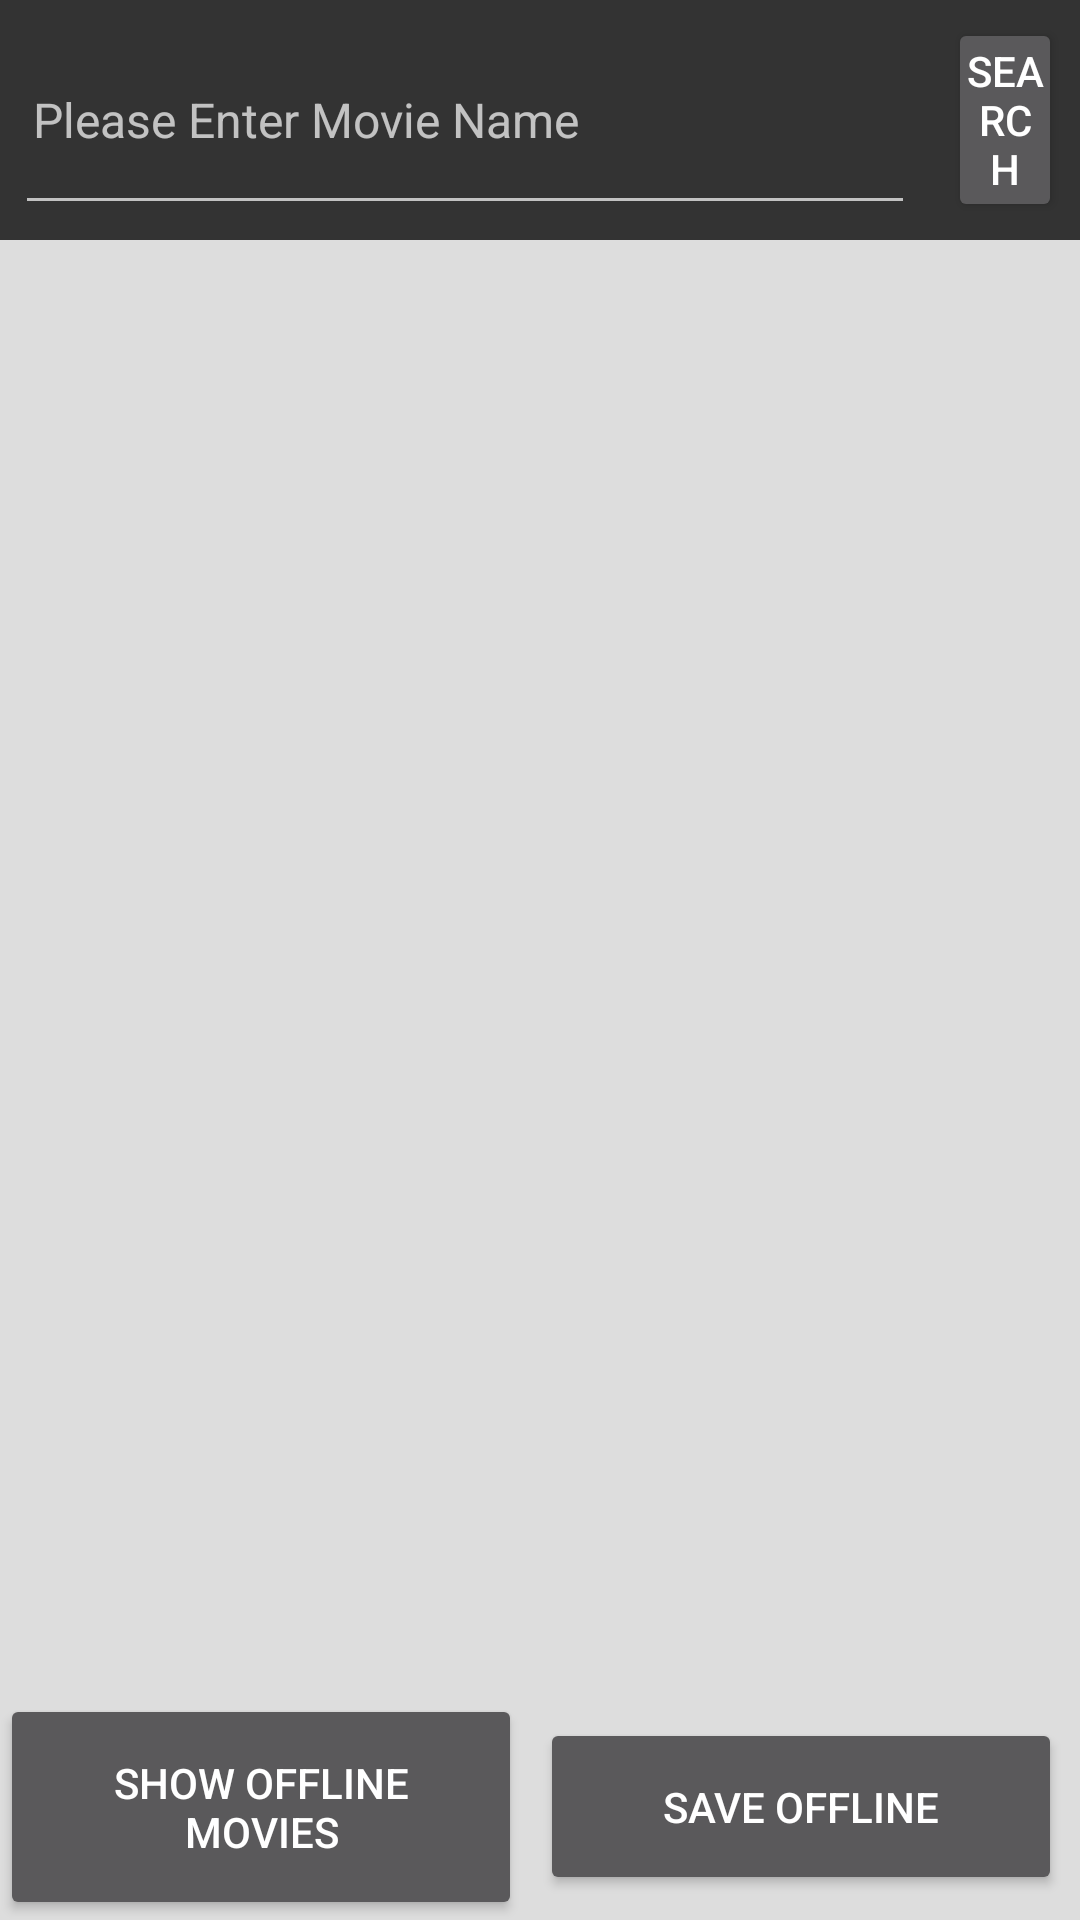

The Android layout XML behind this screen, and the referenced resources:
<!-- AndroidManifest.xml: application theme AppTheme -->
<!-- res/layout/activity_main.xml -->
<?xml version="1.0" encoding="utf-8"?>
<LinearLayout
    xmlns:android="http://schemas.android.com/apk/res/android"
    xmlns:app="http://schemas.android.com/apk/res-auto"
    xmlns:tools="http://schemas.android.com/tools"
    android:layout_width="match_parent"
    android:layout_height="match_parent"
    android:orientation="vertical"
    tools:context=".MainActivity"
    android:background="#ddd"
    >

    <RelativeLayout
        android:layout_width="match_parent"
        android:layout_height="80dp"
        android:background="#333"
        >


        <EditText
            android:id="@+id/edtSearch"
            android:layout_width="300dp"
            android:layout_height="match_parent"
            android:padding="6dp"
            android:layout_margin="5dp"
            android:textColor="#fff"
            android:layout_alignParentStart="true"
           android:hint="Please Enter Movie Name"
            android:textSize="16sp"
            android:fontFamily="sans-serif"
            android:gravity="center_vertical"
            />

        <Button
            android:id="@+id/btnSearch"
            android:layout_width="wrap_content"
            android:layout_toEndOf="@+id/edtSearch"
            android:layout_height="match_parent"
            android:layout_alignParentBottom="true"
            android:padding="6dp"
            android:layout_margin="6dp"
            android:layout_marginBottom="0dp"
            android:layout_alignParentEnd="true"
            android:text="search"/>

    </RelativeLayout>

    <android.support.v7.widget.RecyclerView
        android:id="@+id/recyclerMovies"
        android:layout_width="match_parent"
        android:layout_height="0dp"
        android:layout_weight="1">

    </android.support.v7.widget.RecyclerView>

<LinearLayout
    android:layout_width="match_parent"
    android:layout_height="wrap_content"
    android:orientation="horizontal">
    <Button
        android:id="@+id/btnOffline"
        android:layout_width="0dp"
        android:layout_weight="1"
        android:layout_gravity="center"
        android:padding="20dp"
        android:layout_height="wrap_content"
        android:text="show offline movies"/>
    <Button
        android:id="@+id/btnSave"
        android:layout_width="0dp"
        android:layout_weight="1"
        android:layout_height="wrap_content"
        android:text="save offline"
        android:layout_gravity="center"
        android:padding="20dp"
        android:layout_margin="6dp"
        />

</LinearLayout>
</LinearLayout>
<!-- resources referenced by this layout -->
<resources>
  <style name="AppTheme" parent="Theme.AppCompat.NoActionBar">
  
      
          <item name="colorPrimary">@color/colorPrimary</item>
          <item name="colorPrimaryDark">@color/colorPrimaryDark</item>
          <item name="colorAccent">@color/colorAccent</item>
      </style>
  <color name="colorPrimary">#393939</color>
  <color name="colorPrimaryDark">#191919</color>
  <color name="colorAccent">#fbe433</color>
</resources>
